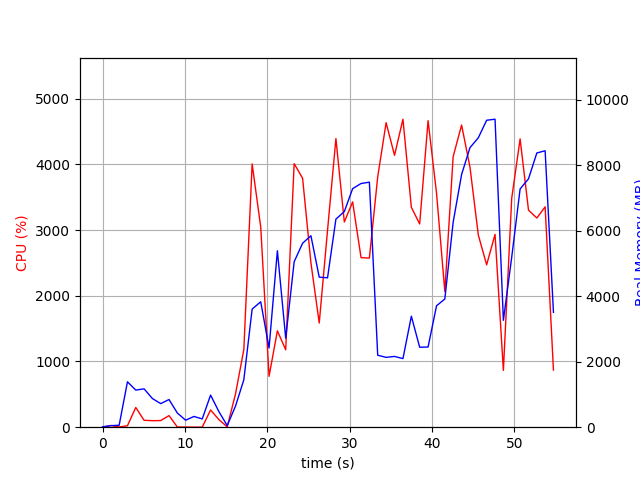

The file beside this chart, header and first rows:
elapsed_time, nproc, cpu, mem_real, mem_virtual
4.291534423828125e-05, 1, 0.0, 12.02, 3187
1.007, 2, 25.8, 48.03, 157.9
2.015, 2, 3.0, 59.07, 168.7
3.024, 9, 21.8, 1386, 5434
4.032, 5, 300.3, 1133, 4006
5.041, 7, 105.1, 1171, 4768
6.05, 4, 99.0, 875.1, 3436
7.06, 3, 101.1, 720.2, 2878
8.069, 4, 176.3, 844.9, 3554
9.078, 4, 3.0, 432.9, 2758
10.09, 3, 2.0, 213.5, 2288
11.09, 3, 1.0, 328.2, 2388
12.1, 3, 1.0, 252.7, 2320
13.11, 7, 262.2, 980, 4152
14.12, 5, 115.9, 476, 3066
15.13, 1, 5.0, 49.31, 673.6
16.14, 1, 507.6, 646.1, 5686
17.15, 1, 1182, 1449, 7238
18.16, 1, 4008, 3606, 9032
19.2, 1, 3047, 3830, 9080
20.21, 1, 774.5, 2418, 9136
21.22, 1, 1467, 5386, 14256
22.23, 1, 1178, 2717, 20464
23.26, 1, 4011, 5052, 21776
24.28, 1, 3788, 5617, 21996
25.29, 1, 2504, 5845, 22076
26.3, 1, 1586, 4580, 24124
27.31, 1, 2999, 4561, 22076
28.33, 1, 4393, 6353, 28750
29.35, 1, 3123, 6583, 28750
30.35, 1, 3430, 7282, 28750
31.38, 1, 2581, 7440, 28750
32.39, 1, 2574, 7481, 28750
33.4, 1, 3810, 2197, 26702
34.42, 1, 4635, 2132, 26702
35.44, 1, 4138, 2161, 26702
36.46, 1, 4688, 2094, 26702
37.48, 1, 3348, 3389, 30798
38.49, 1, 3094, 2441, 31822
39.51, 1, 4666, 2449, 31822
40.54, 1, 3564, 3706, 34894
41.55, 1, 2065, 3914, 32846
42.55, 1, 4117, 6254, 32862
43.58, 1, 4599, 7715, 40042
44.6, 1, 3959, 8534, 40042
45.61, 1, 2926, 8836, 40042
46.62, 1, 2471, 9371, 40042
47.64, 1, 2935, 9403, 40042
48.65, 1, 864.9, 3263, 40138
49.66, 1, 3483, 5188, 40138
50.68, 1, 4387, 7274, 40460
51.7, 1, 3304, 7583, 40460
52.71, 1, 3184, 8372, 40460
53.72, 1, 3354, 8439, 40460
54.73, 1, 869.1, 3505, 40572
